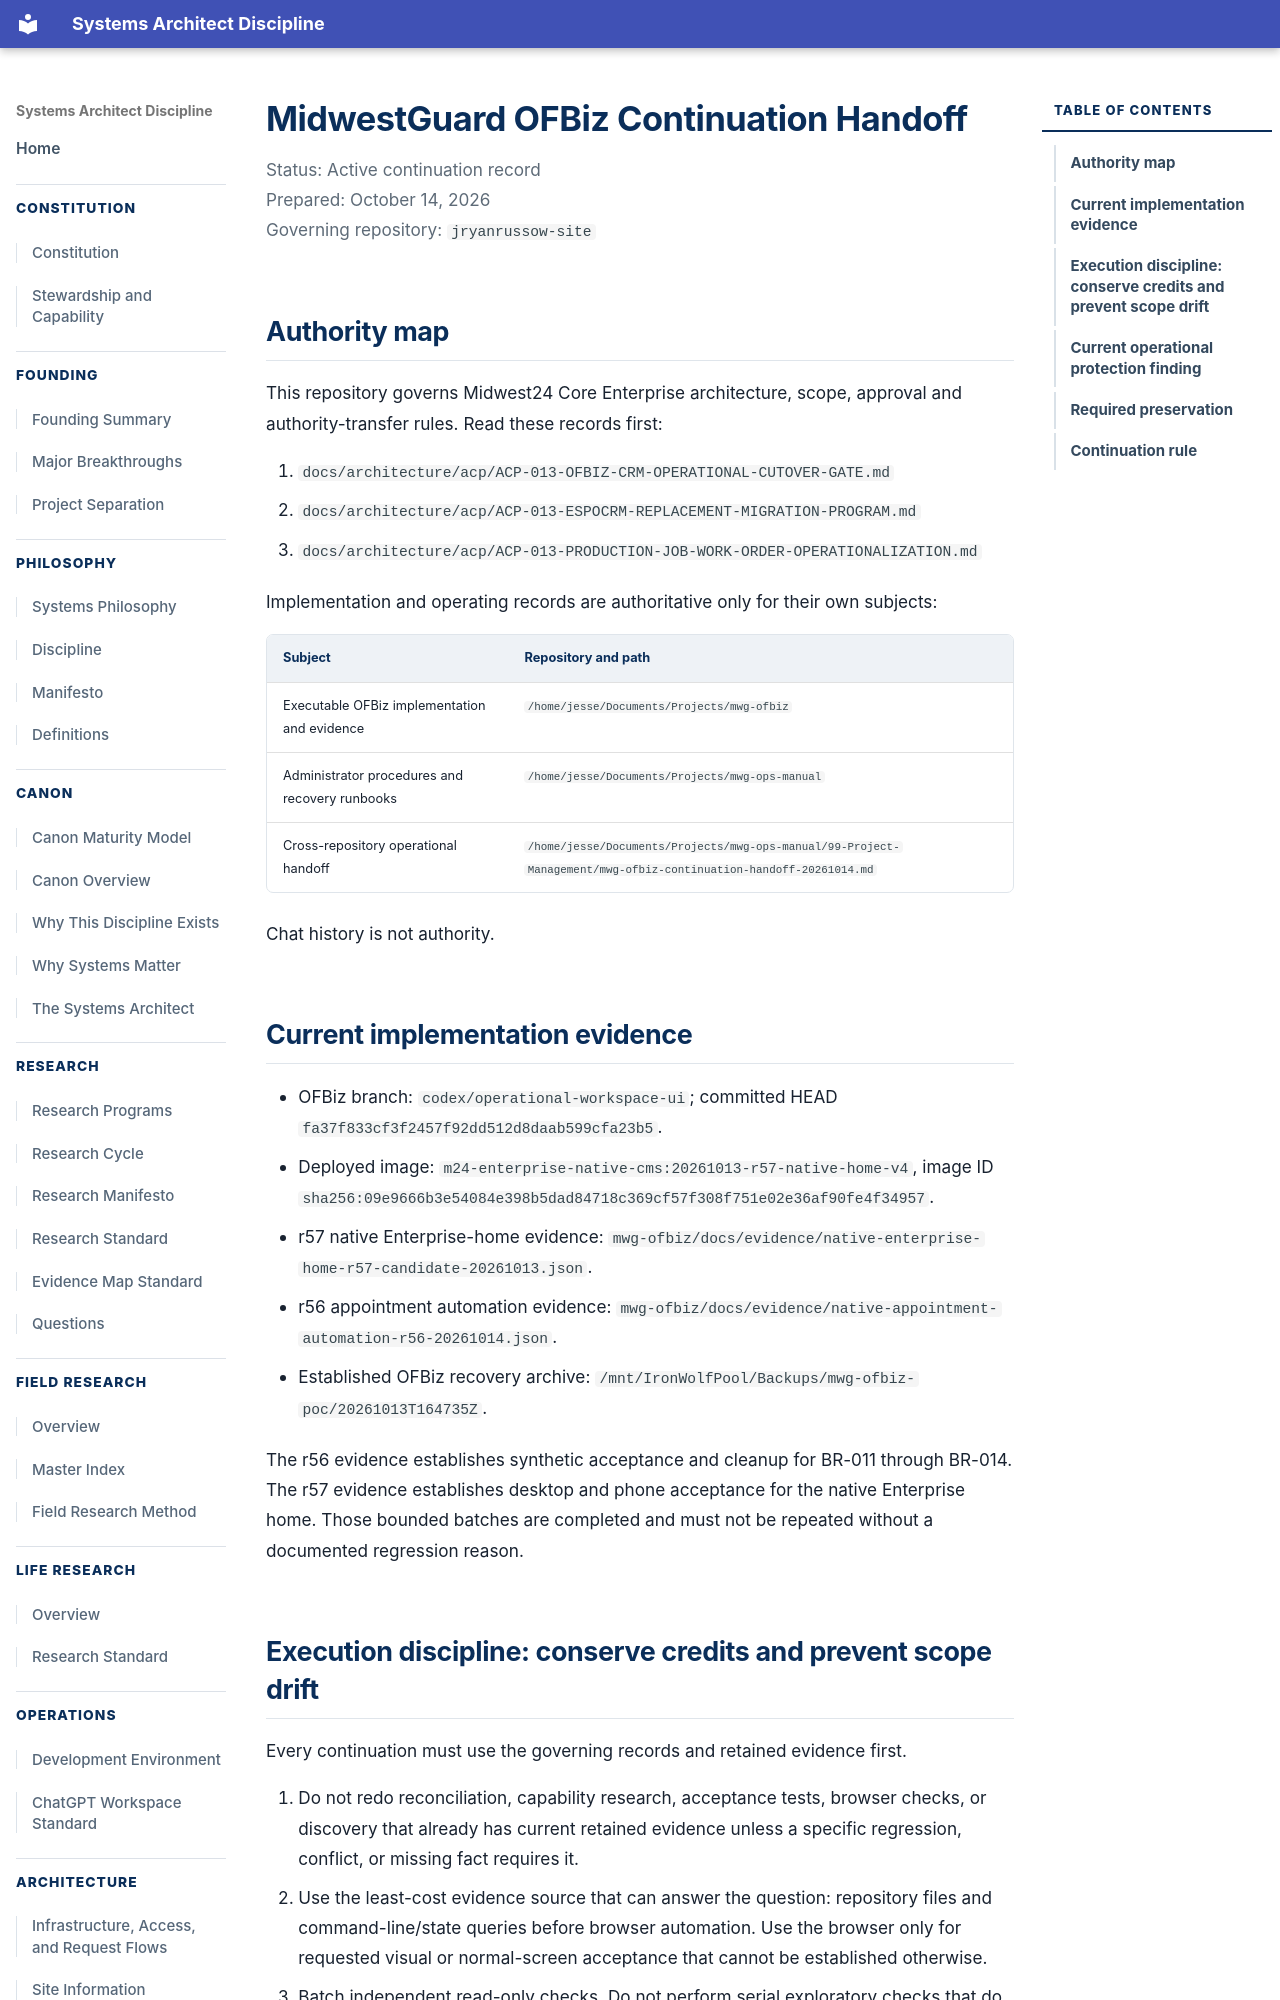

repository: jesse5656/jryanrussow-site · page: architecture/acp/handoffs/MWG-OFBIZ-CONTINUATION-HANDOFF-20261014/index.html · generator: mkdocs

# MidwestGuard OFBiz Continuation Handoff

Status: Active continuation record  
Prepared: October 14, 2026  
Governing repository: `jryanrussow-site`

## Authority map

This repository governs Midwest24 Core Enterprise architecture, scope, approval and authority-transfer rules. Read these records first:

1. `docs/architecture/acp/ACP-013-OFBIZ-CRM-OPERATIONAL-CUTOVER-GATE.md`
2. `docs/architecture/acp/ACP-013-ESPOCRM-REPLACEMENT-MIGRATION-PROGRAM.md`
3. `docs/architecture/acp/ACP-013-PRODUCTION-JOB-WORK-ORDER-OPERATIONALIZATION.md`

Implementation and operating records are authoritative only for their own subjects:

| Subject | Repository and path |
| --- | --- |
| Executable OFBiz implementation and evidence | `/home/jesse/Documents/Projects/mwg-ofbiz` |
| Administrator procedures and recovery runbooks | `/home/jesse/Documents/Projects/mwg-ops-manual` |
| Cross-repository operational handoff | `/home/jesse/Documents/Projects/mwg-ops-manual/99-Project-Management/mwg-ofbiz-continuation-handoff-20261014.md` |

Chat history is not authority.

## Current implementation evidence

- OFBiz branch: `codex/operational-workspace-ui`; committed HEAD `fa37f833cf3f2457f92dd512d8daab599cfa23b5`.
- Deployed image: `m24-enterprise-native-cms:20261013-r57-native-home-v4`, image ID `sha256:09e9666b3e54084e398b5dad84718c369cf57f308f751e02e36af90fe4f34957`.
- r57 native Enterprise-home evidence: `mwg-ofbiz/docs/evidence/native-enterprise-home-r57-candidate-20261013.json`.
- r56 appointment automation evidence: `mwg-ofbiz/docs/evidence/native-appointment-automation-r56-20261014.json`.
- Established OFBiz recovery archive: `/mnt/IronWolfPool/Backups/mwg-ofbiz-poc/20261013T164735Z`.

The r56 evidence establishes synthetic acceptance and cleanup for BR-011 through BR-014. The r57 evidence establishes desktop and phone acceptance for the native Enterprise home. Those bounded batches are completed and must not be repeated without a documented regression reason.
